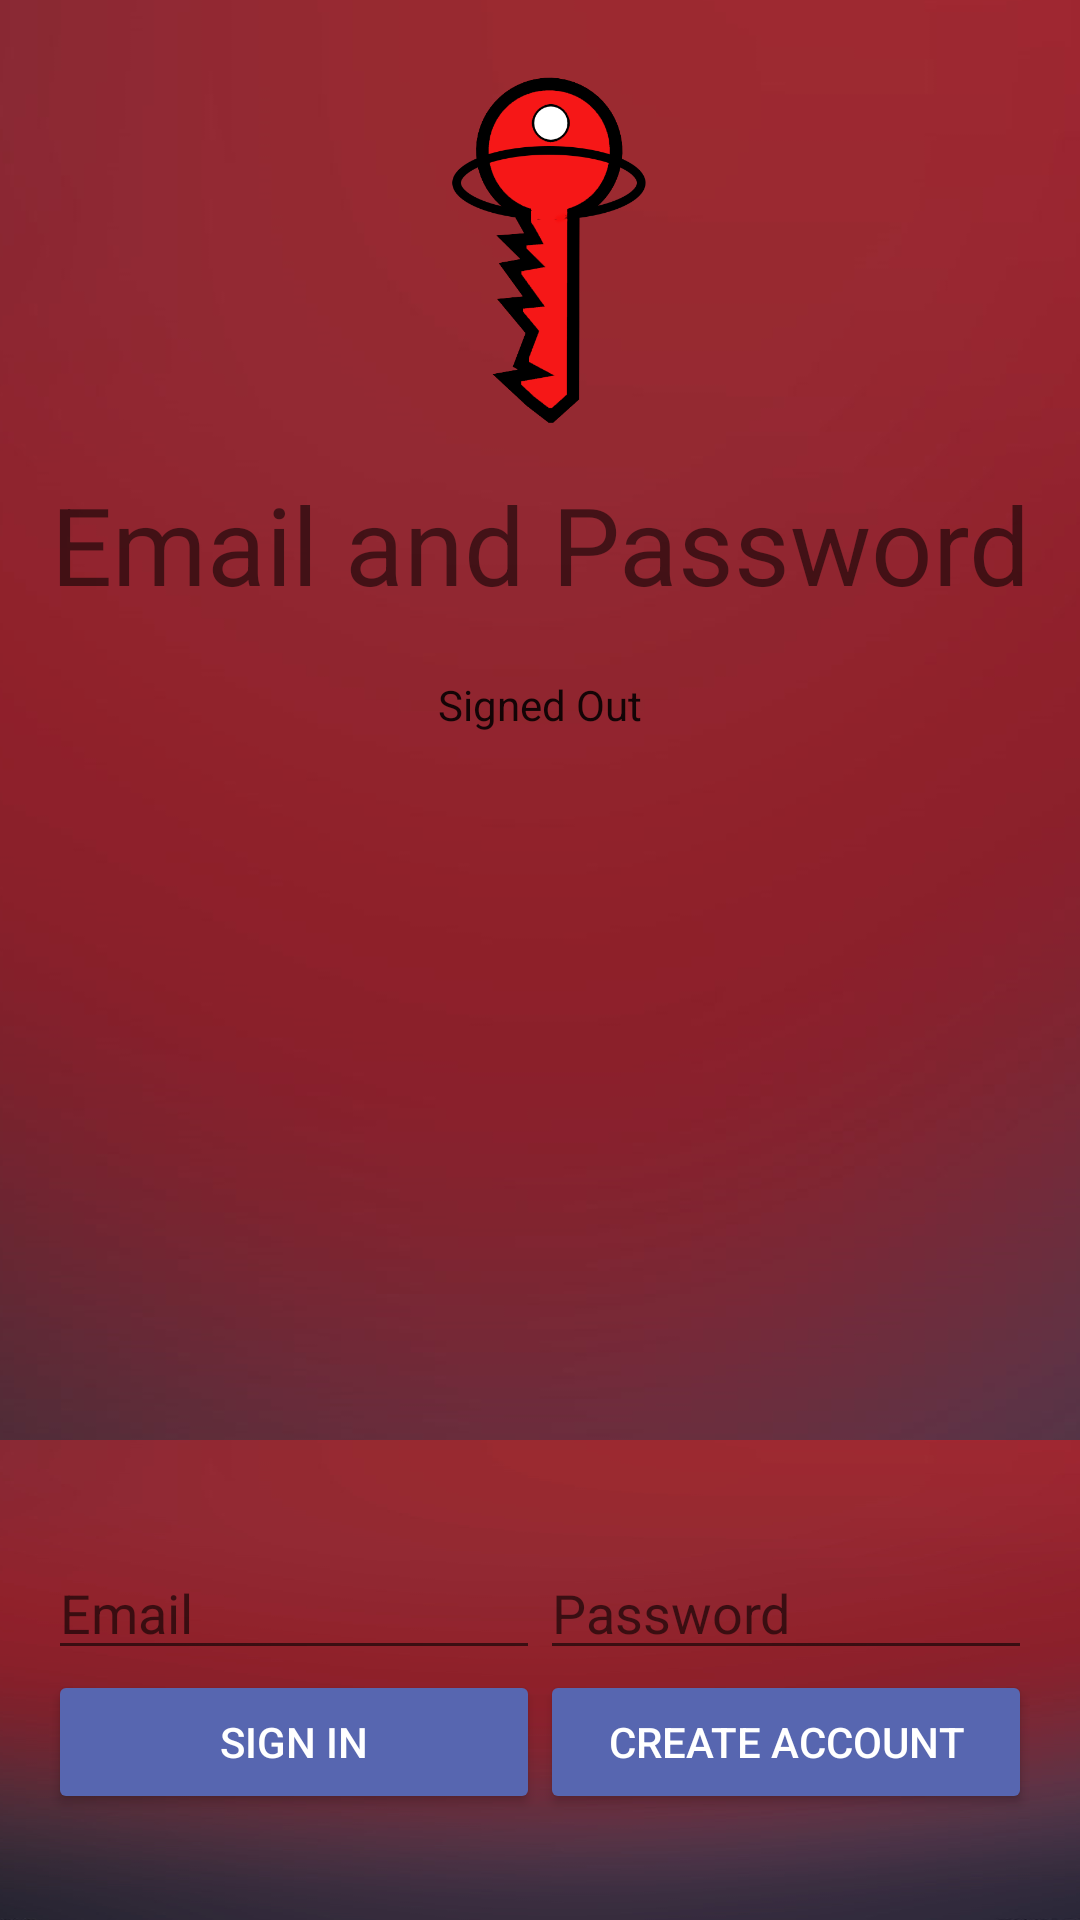

Here is an Android app screen rendered from its layout file. Give the layout XML and the strings, colors and styles it references.
<!-- AndroidManifest.xml: application theme AppTheme -->
<!-- res/layout/activity_secondary.xml -->
<LinearLayout xmlns:android="http://schemas.android.com/apk/res/android"
    xmlns:tools="http://schemas.android.com/tools"
    android:id="@+id/main_layout"
    android:layout_width="match_parent"
    android:layout_height="match_parent"
    android:background="@drawable/redredredred"
    android:orientation="vertical"
    android:weightSum="4">

    <LinearLayout
        android:layout_width="match_parent"
        android:layout_height="0dp"
        android:layout_weight="3"
        android:gravity="center_horizontal"
        android:orientation="vertical">

        <ImageView
            android:id="@+id/icon"
            android:layout_width="wrap_content"
            android:layout_height="157dp"
            android:contentDescription="@string/desc_firebase_lockup"
            android:src="@drawable/keyfive" />

        <TextView
            android:id="@+id/title_text"
            android:layout_width="wrap_content"
            android:layout_height="wrap_content"
            android:layout_marginBottom="@dimen/title_bottom_margin"
            android:text="@string/emailpassword_title_text"
            android:theme="@style/ThemeOverlay.MyTitleText" />

        <TextView
            android:id="@+id/status"
            style="@style/ThemeOverlay.MyTextDetail"
            android:text="@string/signed_out" />

        <TextView
            android:id="@+id/detail"
            style="@style/ThemeOverlay.MyTextDetail"
            tools:text="Firebase User ID: 123456789abc" />

        <Button
            android:id="@+id/show_profile_button"
            android:layout_width="120dp"
            android:layout_height="wrap_content"
            android:layout_weight="1.0"
            android:baselineAligned="false"
            android:onClick="onClick"
            android:text="@string/show_profile"
            android:theme="@style/ThemeOverlay.MyDarkButton"
            android:visibility="invisible" />


    </LinearLayout>


    <RelativeLayout
        android:layout_width="fill_parent"
        android:layout_height="0dp"
        android:layout_weight="1"
        android:background="@drawable/redredredred"
        android:gravity="center_vertical">

        <LinearLayout
            android:id="@+id/email_password_fields"
            android:layout_width="fill_parent"
            android:layout_height="wrap_content"
            android:orientation="horizontal"
            android:paddingLeft="16dp"
            android:paddingRight="16dp">

            <EditText
                android:id="@+id/field_email"
                android:layout_width="0dp"
                android:layout_height="wrap_content"
                android:layout_weight="1"
                android:hint="@string/hint_email"
                android:inputType="textEmailAddress" />

            <EditText
                android:id="@+id/field_password"
                android:layout_width="0dp"
                android:layout_height="wrap_content"
                android:layout_weight="1"
                android:hint="@string/hint_password"
                android:inputType="textPassword" />
        </LinearLayout>

        <LinearLayout
            android:id="@+id/email_password_buttons"
            android:layout_width="fill_parent"
            android:layout_height="wrap_content"
            android:layout_below="@+id/email_password_fields"
            android:orientation="horizontal"
            android:paddingLeft="16dp"
            android:paddingRight="16dp">

            <Button
                android:id="@+id/email_sign_in_button"
                android:layout_width="0dp"
                android:layout_height="wrap_content"
                android:layout_weight="1"
                android:text="@string/sign_in"
                android:theme="@style/ThemeOverlay.MyDarkButton" />

            <Button
                android:id="@+id/email_create_account_button"
                android:layout_width="0dp"
                android:layout_height="wrap_content"
                android:layout_weight="1"
                android:text="@string/create_account"
                android:theme="@style/ThemeOverlay.MyDarkButton" />
        </LinearLayout>

        <LinearLayout
            android:id="@+id/signed_in_buttons"
            android:layout_width="fill_parent"
            android:layout_height="wrap_content"
            android:layout_centerInParent="true"
            android:paddingLeft="16dp"
            android:paddingRight="16dp"
            android:visibility="gone"
            android:weightSum="2.0">

            <Button
                android:id="@+id/sign_out_button"
                android:layout_width="0dp"
                android:layout_height="wrap_content"
                android:layout_weight="1.0"
                android:text="@string/sign_out"
                android:theme="@style/ThemeOverlay.MyDarkButton" />

            <Button
                android:id="@+id/verify_email_button"
                android:layout_width="0dp"
                android:layout_height="wrap_content"
                android:layout_weight="1.0"
                android:text="@string/verify_email"
                android:theme="@style/ThemeOverlay.MyDarkButton" />


        </LinearLayout>

    </RelativeLayout>

</LinearLayout>
<!-- resources referenced by this layout -->
<resources>
  <dimen name="title_bottom_margin">16dp</dimen>
  <!-- drawable keyfive: png bitmap (drawable, 26983 bytes) -->
  <!-- drawable redredredred: png bitmap (drawable, 85111 bytes) -->
  <string name="create_account">Create Account</string>
  <string name="desc_firebase_lockup">Firebase logo and name</string>
  <string name="emailpassword_title_text">Email and Password</string>
  <string name="hint_email">Email</string>
  <string name="hint_password">Password</string>
  <string name="show_profile">Show Profile</string>
  <string name="sign_in">Sign In</string>
  <string name="sign_out">Sign Out</string>
  <string name="signed_out">Signed Out</string>
  <string name="verify_email">Verify Email</string>
  <style name="ThemeOverlay.MyDarkButton" parent="ThemeOverlay.AppCompat.Dark">
      <item name="colorButtonNormal">@color/colorAccent</item>
      <item name="android:layout_marginRight">4dp</item>
      <item name="android:layout_marginLeft">4dp</item>
      <item name="android:textColor">@android:color/white</item>
  </style>
  <style name="ThemeOverlay.MyTextDetail" parent="AppTheme">
      <item name="android:layout_width">wrap_content</item>
      <item name="android:layout_height">wrap_content</item>
      <item name="android:fadeScrollbars">true</item>
      <item name="android:gravity">center</item>
      <item name="android:maxLines">5</item>
      <item name="android:padding">4dp</item>
      <item name="android:scrollbars">vertical</item>
      <item name="android:textSize">14sp</item>
  </style>
  <style name="ThemeOverlay.MyTitleText" parent="AppTheme">
      <item name="android:gravity">center</item>
      <item name="android:textSize">36sp</item>
  </style>
  <style name="AppTheme" parent="Theme.AppCompat.Light.DarkActionBar">
          
          <item name="colorPrimary">@color/colorPrimary</item>
          <item name="colorPrimaryDark">@color/colorPrimaryDark</item>
          <item name="colorAccent">@color/colorAccent</item>
      </style>
  <color name="colorAccent">#5766b0</color>
  <color name="colorPrimary">#171d3d</color>
  <color name="colorPrimaryDark">#394ed1</color>
</resources>
